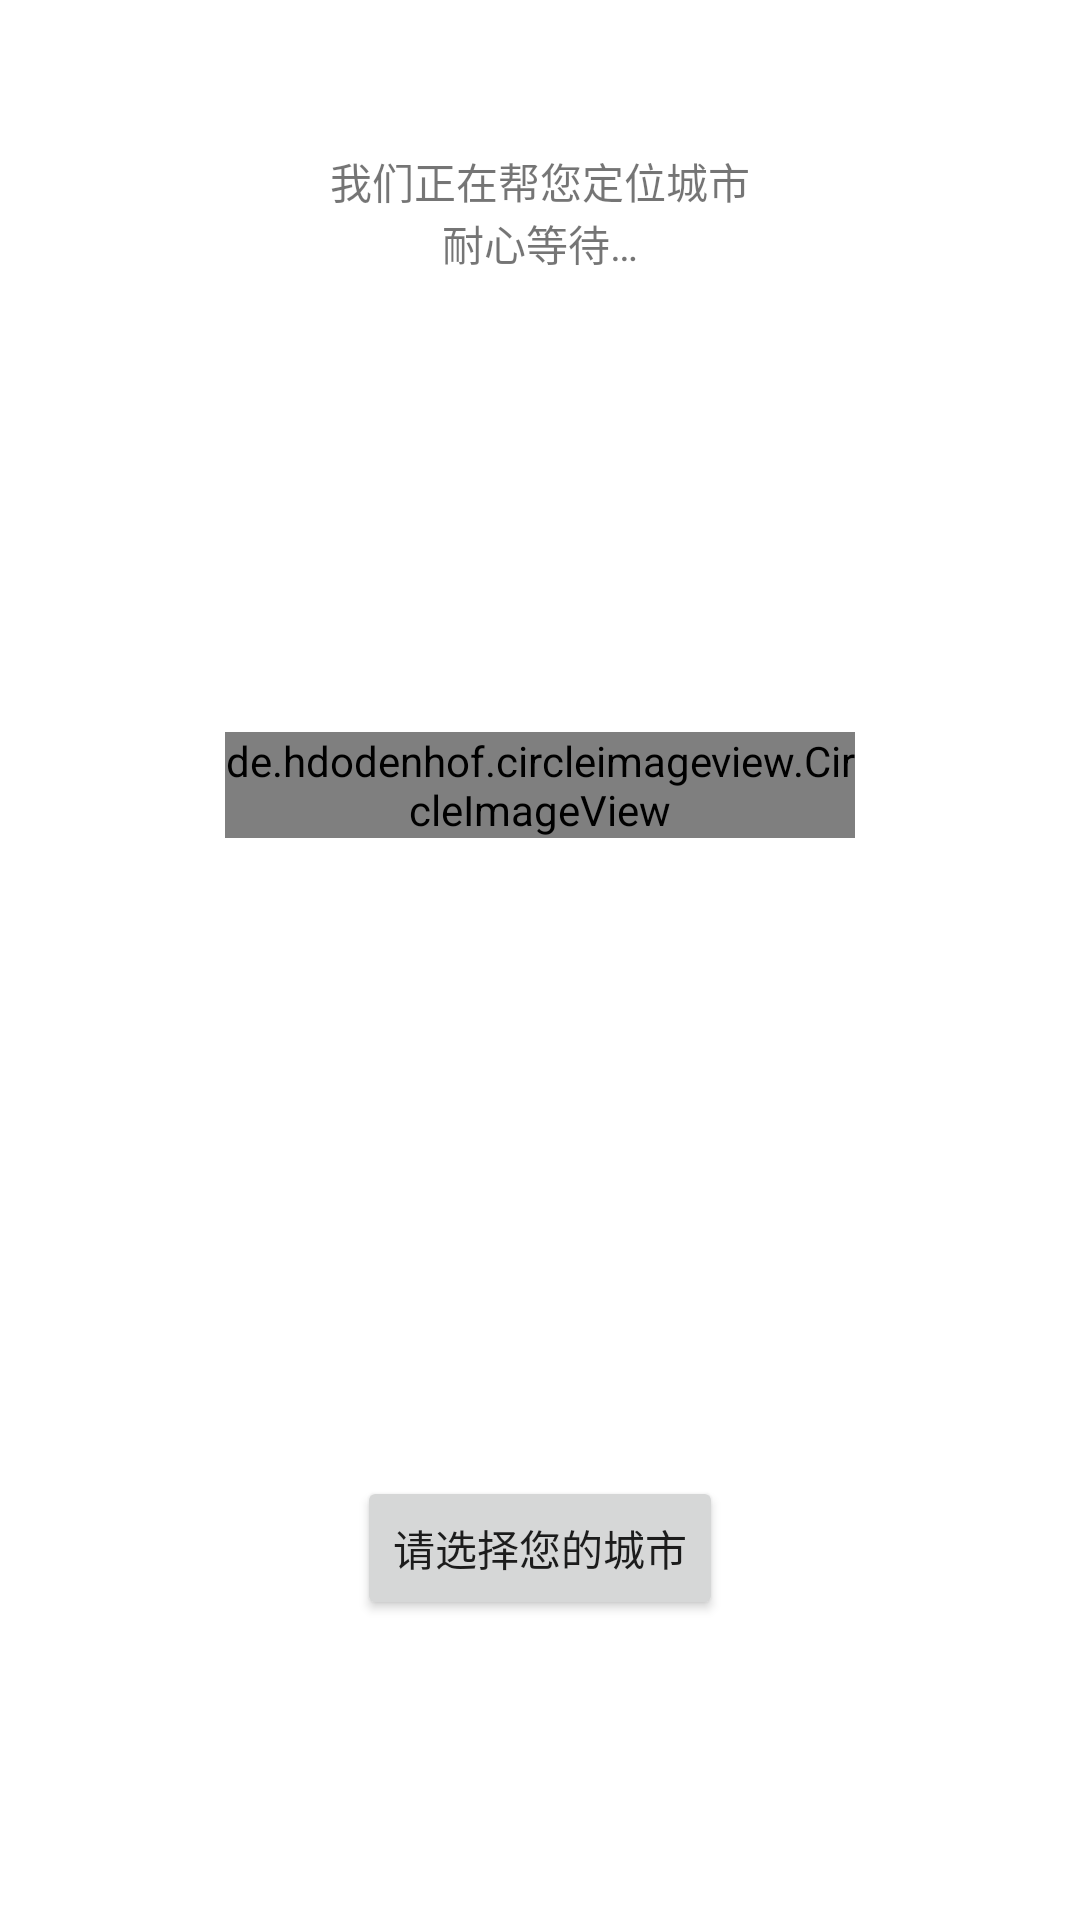

Write the Android layout XML for this screen, with the resource values it uses.
<!-- AndroidManifest.xml: application theme Theme.Realtimebus -->
<!-- res/layout/activity_launch.xml -->
<?xml version="1.0" encoding="utf-8"?>
<RelativeLayout xmlns:android="http://schemas.android.com/apk/res/android"
    xmlns:tools="http://schemas.android.com/tools"
    android:layout_width="match_parent"
    android:layout_height="match_parent"
    tools:context=".ui.home.LaunchActivity">

    <RelativeLayout
        android:id="@+id/launch_welcome_textView_layout"
        android:layout_width="match_parent"
        android:layout_height="wrap_content"
        android:layout_marginTop="50dp">

        <TextView
            android:id="@+id/launch_welcome_textView_1"
            android:layout_width="wrap_content"
            android:layout_height="wrap_content"
            android:layout_centerHorizontal="true"
            android:text="@string/launch_welcome_line1" />

        <TextView
            android:id="@+id/launch_welcome_textView_2"
            android:layout_width="wrap_content"
            android:layout_height="wrap_content"
            android:layout_below="@id/launch_welcome_textView_1"
            android:layout_centerHorizontal="true"
            android:text="@string/launch_welcome_line2" />

    </RelativeLayout>

    <RelativeLayout
        android:id="@+id/launch_welcome_imgView_layout"
        android:layout_width="wrap_content"
        android:layout_height="wrap_content"
        android:layout_above="@id/launch_welcome_buttonView_layout"
        android:layout_below="@id/launch_welcome_textView_layout"
        android:layout_centerHorizontal="true"
        android:layout_marginStart="150dp"
        android:layout_marginBottom="60dp">

        <de.hdodenhof.circleimageview.CircleImageView xmlns:app="http://schemas.android.com/apk/res-auto"
            android:id="@+id/launch_welcome_img"
            android:layout_width="wrap_content"
            android:layout_height="wrap_content"
            android:layout_centerInParent="true"
            android:src="@drawable/home_launch_huanghelou1"
            app:civ_border_color="#ff4d4d"
            app:civ_border_width="1dp" />
    </RelativeLayout>

    <RelativeLayout
        android:id="@+id/launch_welcome_buttonView_layout"
        android:layout_width="wrap_content"
        android:layout_height="wrap_content"
        android:layout_alignParentBottom="true"
        android:layout_centerHorizontal="true"
        android:layout_marginBottom="100dp">

        <Button
            android:layout_width="wrap_content"
            android:layout_height="wrap_content"
            android:text="@string/launch_choose_city" />
    </RelativeLayout>
</RelativeLayout>
<!-- resources referenced by this layout -->
<resources>
  <string name="launch_choose_city">请选择您的城市</string>
  <string name="launch_welcome_line1">我们正在帮您定位城市</string>
  <string name="launch_welcome_line2">耐心等待…</string>
  <style name="Theme.Realtimebus" parent="Theme.MaterialComponents.DayNight.DarkActionBar">
  
      
          <item name="android:statusBarColor" tools:targetApi="l">?attr/colorPrimaryVariant</item>
          
          <item name="windowNoTitle">true</item>
  
      </style>
</resources>
